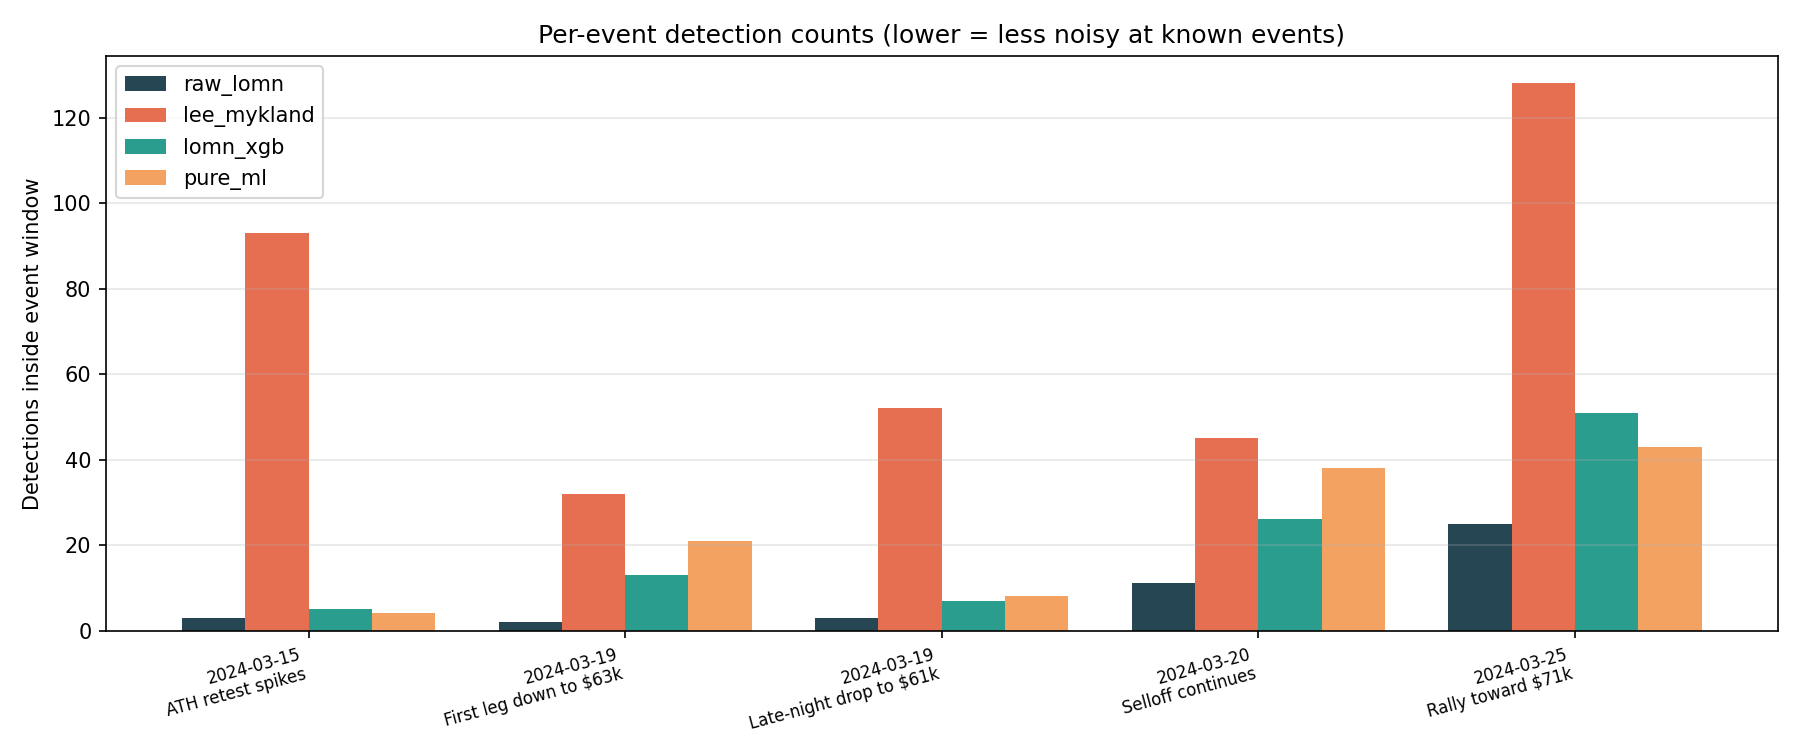

Source data for this figure (header and first rows):
event, day, window_h, raw_lomn, lee_mykland, lomn_xgb, pure_ml
ATH retest spikes, 2024-03-15, 12:00-18:00, 3, 93, 5, 4
First leg down to $63k, 2024-03-19, 12:00-16:00, 2, 32, 13, 21
Late-night drop to $61k, 2024-03-19, 21:00-24:00, 3, 52, 7, 8
Selloff continues, 2024-03-20, 00:00-06:00, 11, 45, 26, 38
Rally toward $71k, 2024-03-25, 13:00-19:00, 25, 128, 51, 43
